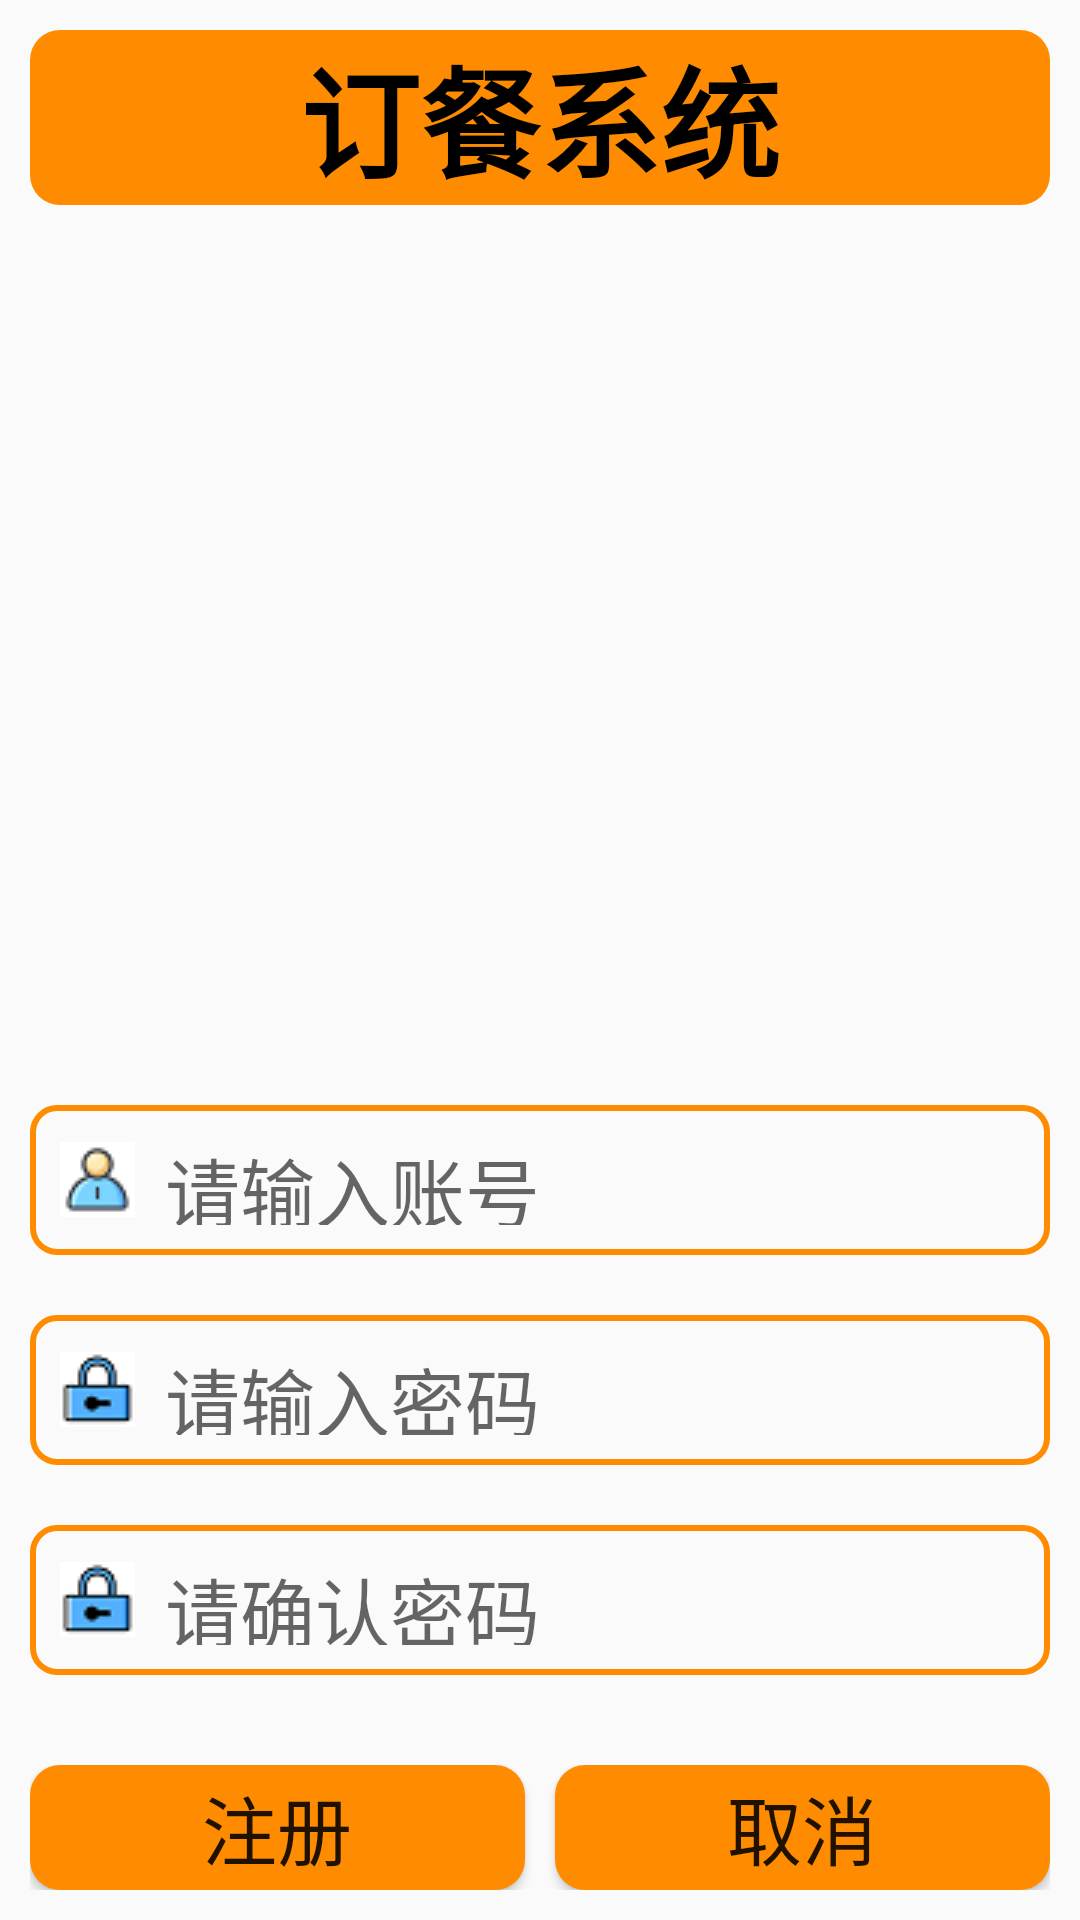

Write the Android layout XML for this screen, with the resource values it uses.
<!-- AndroidManifest.xml: application theme MyTheme -->
<!-- res/layout/activity_register.xml -->
<?xml version="1.0" encoding="utf-8"?>
<RelativeLayout xmlns:android="http://schemas.android.com/apk/res/android"
    xmlns:app="http://schemas.android.com/apk/res-auto"
    xmlns:tools="http://schemas.android.com/tools"
    android:layout_width="match_parent"
    android:layout_height="match_parent"
    android:padding="10dp"
    tools:context=".Activity.RegisterActivity">
    <TextView
        android:id="@+id/tv_title"
        android:layout_width="match_parent"
        android:layout_height="wrap_content"
        android:text="订餐系统"
        android:textSize="40sp"
        android:textStyle="bold"
        android:typeface="sans"
        android:textColor="@color/black"
        android:gravity="center_horizontal"
        android:background="@drawable/bg_button" />
    <androidx.cardview.widget.CardView
        android:id="@+id/card_view"
        android:layout_width="wrap_content"
        android:layout_height="wrap_content"
        android:layout_below="@+id/tv_title"
        android:layout_marginTop="20dp"
        app:cardCornerRadius="10dp">
        <ImageView
            android:layout_width="match_parent"
            android:layout_height="250dp"
            android:layout_below="@+id/tv_title"
            android:background="@drawable/logo"/>
    </androidx.cardview.widget.CardView>

    <EditText
        android:id="@+id/et_account"
        android:layout_width="match_parent"
        android:layout_height="50dp"
        android:layout_below="@+id/card_view"
        android:hint="请输入账号"
        android:textSize="25sp"
        android:drawableStart="@drawable/ic_account"
        android:drawablePadding="10dp"
        android:textColor="@color/DeepSkyBlue"
        android:background="@drawable/bg_textview"
        android:inputType="number"
        android:padding="10dp"
        android:layout_marginTop="30dp" />

    <EditText
        android:id="@+id/et_password"
        android:layout_width="match_parent"
        android:layout_height="50dp"
        android:layout_below="@+id/et_account"
        android:hint="请输入密码"
        android:textSize="25sp"
        android:drawableStart="@drawable/ic_password"
        android:drawablePadding="10dp"
        android:textColor="@color/DeepSkyBlue"
        android:background="@drawable/bg_textview"
        android:inputType="textPassword"
        android:padding="10dp"
        android:layout_marginTop="20dp" />

    <EditText
        android:id="@+id/et_confirm_password"
        android:layout_width="match_parent"
        android:layout_height="50dp"
        android:layout_below="@+id/et_password"
        android:hint="请确认密码"
        android:textSize="25sp"
        android:drawableStart="@drawable/ic_password"
        android:drawablePadding="10dp"
        android:textColor="@color/DeepSkyBlue"
        android:background="@drawable/bg_textview"
        android:inputType="textPassword"
        android:padding="10dp"
        android:layout_marginTop="20dp" />
    <LinearLayout
        android:id="@+id/linear"
        android:orientation="horizontal"
        android:layout_below="@id/et_confirm_password"
        android:layout_width="match_parent"
        android:layout_height="wrap_content"
        android:layout_marginTop="30dp">
        <Button
            android:id="@+id/btn_register"
            android:layout_width="0dp"
            android:layout_height="wrap_content"
            android:layout_weight="1"
            android:text="注册"
            android:typeface="monospace"
            android:textSize="25sp"
            android:layout_marginRight="10dp"
            android:background="@drawable/bg_button" />
        <Button
            android:id="@+id/btn_cancel"
            android:layout_width="0dp"
            android:layout_height="wrap_content"
            android:layout_weight="1"
            android:text="取消"
            android:typeface="monospace"
            android:textSize="25sp"
            android:background="@drawable/bg_button" />
    </LinearLayout>


</RelativeLayout>
<!-- resources referenced by this layout -->
<resources>
  <color name="DeepSkyBlue">#00BFFF</color>
  <color name="black">#FF000000</color>
  <!-- drawable bg_button (drawable-v24) -->
  <?xml version="1.0" encoding="utf-8"?>
  <selector xmlns:android="http://schemas.android.com/apk/res/android">
      <item android:state_pressed="true">
          <shape android:shape="rectangle">
              <solid android:color="@color/DarkTurquoise"/>
              <corners android:radius="10dp"/>
          </shape>
      </item>
      <item>
          <shape android:shape="rectangle">
              <solid android:color="@color/DarkOrange"/>
              <corners android:radius="10dp"/>
          </shape>
      </item>
  </selector>
  <!-- drawable bg_textview (drawable-v24) -->
  <?xml version="1.0" encoding="utf-8"?>
  <shape xmlns:android="http://schemas.android.com/apk/res/android"
      android:shape="rectangle">
      <stroke android:width="2dp"
          android:color="@color/DarkOrange"/>
      <corners
          android:radius="8dp"/>
  </shape>
  <!-- drawable ic_account: png bitmap (drawable-v24, 1095 bytes) -->
  <!-- drawable ic_password: png bitmap (drawable-v24, 1012 bytes) -->
  <style name="MyTheme" parent="AppTheme">
  
      </style>
  <color name="DarkTurquoise">#00CED1</color>
  <color name="DarkOrange">#FF8C00</color>
  <style name="AppTheme" parent="Theme.AppCompat.Light.NoActionBar">
          
          <item name="colorPrimary">@color/DarkCyan</item>
          <item name="colorPrimaryDark">@color/black</item>
          <item name="colorAccent">@color/Red</item>
      </style>
  <color name="DarkCyan">#008B8B</color>
  <color name="Red">#FF0000</color>
</resources>
